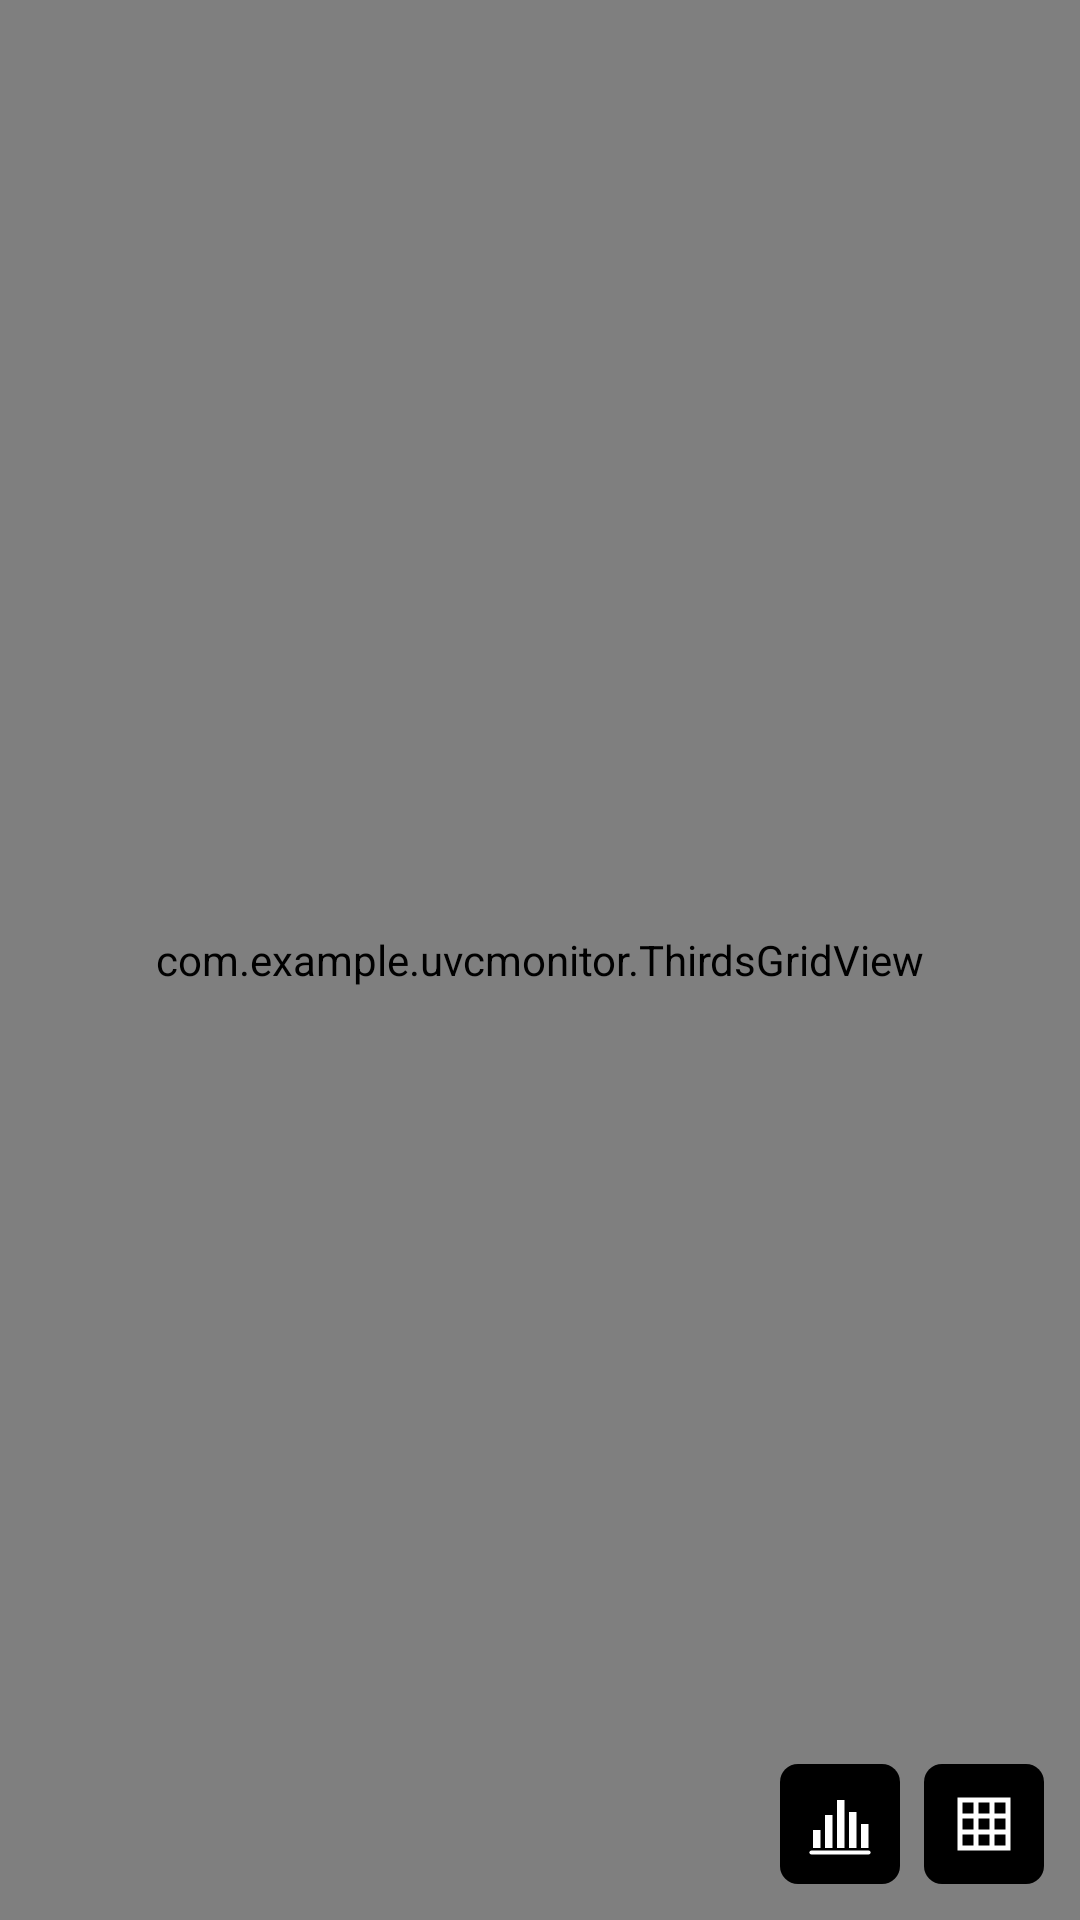

Android layout source for this screen:
<!-- AndroidManifest.xml: application theme Theme.UvcMonitor -->
<!-- res/layout/fragment_uvc.xml -->
<?xml version="1.0" encoding="utf-8"?>
<FrameLayout xmlns:android="http://schemas.android.com/apk/res/android"
    android:layout_width="match_parent"
    android:layout_height="match_parent"
    android:background="@android:color/black">

    
    <FrameLayout
        android:id="@+id/cameraViewContainer"
        android:layout_width="match_parent"
        android:layout_height="match_parent" />

    
    <com.example.uvcmonitor.ThirdsGridView
        android:id="@+id/gridView"
        android:layout_width="match_parent"
        android:layout_height="match_parent" />

    
    <com.example.uvcmonitor.HistogramView
        android:id="@+id/histogramView"
        android:layout_width="200dp"
        android:layout_height="80dp"
        android:layout_gravity="top|end"
        android:layout_margin="12dp"
        android:visibility="gone" />

    
    <LinearLayout
        android:layout_width="wrap_content"
        android:layout_height="wrap_content"
        android:layout_gravity="bottom|end"
        android:layout_margin="12dp"
        android:orientation="horizontal">

        <ImageButton
            android:id="@+id/histBtn"
            android:layout_width="40dp"
            android:layout_height="40dp"
            android:padding="8dp"
            android:background="@drawable/bg_control"
            android:scaleType="fitCenter"
            android:src="@drawable/ic_histogram"
            android:contentDescription="@string/toggle_histogram" />

        <ImageButton
            android:id="@+id/gridBtn"
            android:layout_width="40dp"
            android:layout_height="40dp"
            android:layout_marginStart="8dp"
            android:padding="8dp"
            android:background="@drawable/bg_control"
            android:scaleType="fitCenter"
            android:src="@drawable/ic_grid"
            android:contentDescription="@string/toggle_grid" />
    </LinearLayout>
</FrameLayout>
<!-- resources referenced by this layout -->
<resources>
  <!-- drawable bg_control (drawable) -->
  <?xml version="1.0" encoding="utf-8"?>
  <shape xmlns:android="http://schemas.android.com/apk/res/android"
      android:shape="rectangle">
      <solid android:color="#000000" />
      <corners android:radius="6dp" />
  </shape>
  <!-- drawable ic_grid (drawable) -->
  <?xml version="1.0" encoding="utf-8"?>
  <vector xmlns:android="http://schemas.android.com/apk/res/android"
      android:width="24dp"
      android:height="24dp"
      android:viewportWidth="24"
      android:viewportHeight="24">
      <path
          android:strokeColor="#FFFFFF"
          android:strokeWidth="1.6"
          android:strokeLineCap="round"
          android:fillColor="@android:color/transparent"
          android:pathData="M4,4 H20 V20 H4 Z M9.33,4 V20 M14.67,4 V20 M4,9.33 H20 M4,14.67 H20" />
  </vector>
  <!-- drawable ic_histogram (drawable) -->
  <?xml version="1.0" encoding="utf-8"?>
  <vector xmlns:android="http://schemas.android.com/apk/res/android"
      android:width="24dp"
      android:height="24dp"
      android:viewportWidth="24"
      android:viewportHeight="24">
      <path
          android:fillColor="#FFFFFF"
          android:pathData="M3,14 H5.5 V20 H3 Z M7,9 H9.5 V20 H7 Z M11,4 H13.5 V20 H11 Z M15,8 H17.5 V20 H15 Z M19,12 H21.5 V20 H19 Z" />
      <path
          android:strokeColor="#FFFFFF"
          android:strokeWidth="1.4"
          android:strokeLineCap="round"
          android:fillColor="@android:color/transparent"
          android:pathData="M2.5,21.5 H21.5" />
  </vector>
  <string name="toggle_grid">Toggle grid</string>
  <string name="toggle_histogram">Toggle histogram</string>
  <style name="Theme.UvcMonitor" parent="Theme.AppCompat.NoActionBar">
          <item name="android:windowFullscreen">true</item>
          <item name="android:statusBarColor">@android:color/black</item>
          <item name="android:navigationBarColor">@android:color/black</item>
      </style>
</resources>
